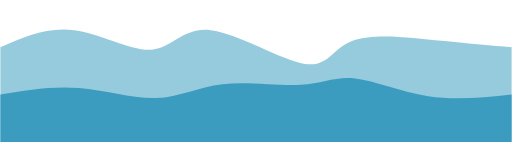
t = 0.00 s
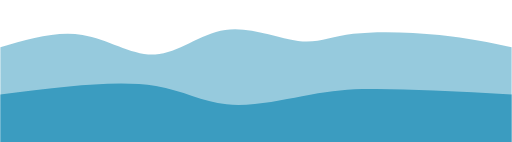
t = 0.75 s
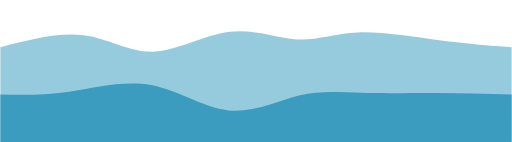
t = 1.25 s
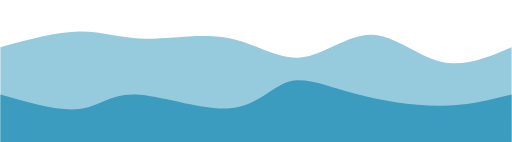
t = 2.00 s
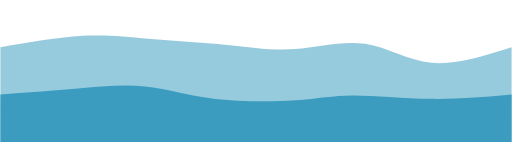
t = 2.75 s
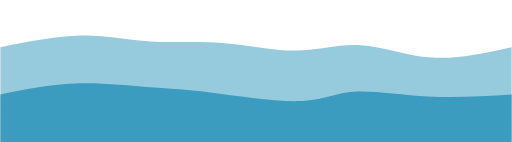
t = 3.25 s

The animated SVG that drew these frames (rendered in a browser with its animation timeline set to each time). Animation: 2 CSS @keyframes rules; one cycle of 4.00 s, repeats indefinitely.

<svg width="100%" height="100%" id="svg" viewBox="0 0 1440 400" xmlns="http://www.w3.org/2000/svg" class="transition duration-300 ease-in-out delay-150"><style>
.path-0{
animation:pathAnim-0 4s;
animation-timing-function: linear;
animation-iteration-count: infinite;
}
@keyframes pathAnim-0{
0%{
d: path("M 0,400 C 0,400 0,133 0,133 C 66.12985228443833,103.90072140158021 132.25970456887666,74.80144280316043 208,85 C 283.74029543112334,95.19855719683957 369.0910340089316,144.69495018893852 427,140 C 484.9089659910684,135.30504981106148 515.3761593953968,76.41875644108555 592,85 C 668.6238406046032,93.58124355891445 791.4043284094813,169.63002404671934 858,180 C 924.5956715905187,190.36997595328066 935.0065269666779,135.0611473720371 994,114 C 1052.993473033322,92.9388526279629 1160.5695637238064,106.12538646513225 1243,115 C 1325.4304362761936,123.87461353486775 1382.7152181380968,128.43730676743388 1440,133 C 1440,133 1440,400 1440,400 Z");
}
25%{
d: path("M 0,400 C 0,400 0,133 0,133 C 83.40913775334937,111.75644108553762 166.81827550669874,90.51288217107523 239,103 C 311.18172449330126,115.48711782892477 372.13603572655444,161.70491240123667 439,158 C 505.86396427344556,154.29508759876333 578.6375815870836,100.66746822397802 647,84 C 715.3624184129164,67.33253177602198 779.3136379251116,87.62521470285124 832,94 C 884.6863620748884,100.37478529714876 926.10786671247,92.83167296461697 994,89 C 1061.89213328753,85.16832703538303 1156.2548952250086,85.04809343868085 1235,93 C 1313.7451047749914,100.95190656131915 1376.8725523874957,116.97595328065958 1440,133 C 1440,133 1440,400 1440,400 Z");
}
50%{
d: path("M 0,400 C 0,400 0,133 0,133 C 79.33150120233597,111.44314668498798 158.66300240467194,89.88629336997596 223,89 C 287.33699759532806,88.11370663002404 336.6794915836482,107.89797320508417 406,109 C 475.3205084163518,110.10202679491583 564.6190312607351,92.52181380968739 641,107 C 717.3809687392649,121.47818619031261 780.8443833734111,168.01477155616627 846,162 C 911.1556166265889,155.98522844383373 978.0034352456203,97.41909996564755 1044,98 C 1109.9965647543797,98.58090003435245 1175.1418756441083,158.30882858124357 1241,174 C 1306.8581243558917,189.69117141875643 1373.429062177946,161.3455857093782 1440,133 C 1440,133 1440,400 1440,400 Z");
}
75%{
d: path("M 0,400 C 0,400 0,133 0,133 C 83.13706630024049,121.43833734111989 166.27413260048098,109.87667468223978 234,105 C 301.725867399519,100.12332531776022 354.04053589831665,101.93163861216075 421,109 C 487.95946410168335,116.06836138783925 569.5637238062521,128.39677086911715 638,133 C 706.4362761937479,137.60322913088285 761.7045688766747,134.48127791137065 825,130 C 888.2954311233253,125.51872208862935 959.6180006870493,119.67811748540021 1022,132 C 1084.3819993129507,144.3218825145998 1137.823428375129,174.80625214702852 1206,178 C 1274.176571624871,181.19374785297148 1357.0882858124355,157.09687392648573 1440,133 C 1440,133 1440,400 1440,400 Z");
}
100%{
d: path("M 0,400 C 0,400 0,133 0,133 C 66.12985228443833,103.90072140158021 132.25970456887666,74.80144280316043 208,85 C 283.74029543112334,95.19855719683957 369.0910340089316,144.69495018893852 427,140 C 484.9089659910684,135.30504981106148 515.3761593953968,76.41875644108555 592,85 C 668.6238406046032,93.58124355891445 791.4043284094813,169.63002404671934 858,180 C 924.5956715905187,190.36997595328066 935.0065269666779,135.0611473720371 994,114 C 1052.993473033322,92.9388526279629 1160.5695637238064,106.12538646513225 1243,115 C 1325.4304362761936,123.87461353486775 1382.7152181380968,128.43730676743388 1440,133 C 1440,133 1440,400 1440,400 Z");
}
}</style><path d="M 0,400 C 0,400 0,133 0,133 C 66.12985228443833,103.90072140158021 132.25970456887666,74.80144280316043 208,85 C 283.74029543112334,95.19855719683957 369.0910340089316,144.69495018893852 427,140 C 484.9089659910684,135.30504981106148 515.3761593953968,76.41875644108555 592,85 C 668.6238406046032,93.58124355891445 791.4043284094813,169.63002404671934 858,180 C 924.5956715905187,190.36997595328066 935.0065269666779,135.0611473720371 994,114 C 1052.993473033322,92.9388526279629 1160.5695637238064,106.12538646513225 1243,115 C 1325.4304362761936,123.87461353486775 1382.7152181380968,128.43730676743388 1440,133 C 1440,133 1440,400 1440,400 Z" stroke="none" stroke-width="0" fill="#3b9cc088" class="transition-all duration-300 ease-in-out delay-150 path-0"></path><style>
.path-1{
animation:pathAnim-1 4s;
animation-timing-function: linear;
animation-iteration-count: infinite;
}
@keyframes pathAnim-1{
0%{
d: path("M 0,400 C 0,400 0,266 0,266 C 72.8450704225352,253.95328065956716 145.6901408450704,241.90656131913434 221,248 C 296.3098591549296,254.09343868086566 374.08450704225356,278.32703538302985 439,276 C 503.91549295774644,273.67296461697015 555.9718309859155,244.7852971487461 626,237 C 696.0281690140845,229.2147028512539 784.0281690140845,242.5317760219856 846,239 C 907.9718309859155,235.4682239780144 943.9154929577464,215.08759876331155 999,221 C 1054.0845070422536,226.91240123668845 1128.3098591549294,259.11782892476816 1205,271 C 1281.6901408450706,282.88217107523184 1360.8450704225352,274.4410855376159 1440,266 C 1440,266 1440,400 1440,400 Z");
}
25%{
d: path("M 0,400 C 0,400 0,266 0,266 C 53.74579182411543,259.8048780487805 107.49158364823086,253.60975609756102 184,242 C 260.50841635176914,230.39024390243898 359.77945723119194,213.36585365853654 438,231 C 516.2205427688081,248.63414634146346 573.3905874270012,300.9268292682927 641,313 C 708.6094125729988,325.0731707317073 786.6581930608038,296.9268292682927 851,282 C 915.3418069391962,267.0731707317073 965.9766403297835,265.3658536585366 1026,261 C 1086.0233596702165,256.6341463414634 1155.4352456200618,249.609756097561 1226,250 C 1296.5647543799382,250.390243902439 1368.282377189969,258.1951219512195 1440,266 C 1440,266 1440,400 1440,400 Z");
}
50%{
d: path("M 0,400 C 0,400 0,266 0,266 C 82.79285468911027,289.8131226382686 165.58570937822054,313.6262452765373 222,307 C 278.41429062177946,300.3737547234627 308.45001717622813,263.3081415321195 381,266 C 453.54998282377187,268.6918584678805 568.6142219168671,311.14118859498456 646,305 C 723.3857780831329,298.85881140501544 763.0930951563037,244.12710408794229 812,230 C 860.9069048436963,215.87289591205771 919.013397457918,242.3503950532463 994,263 C 1068.986602542082,283.6496049467537 1160.8533150120234,298.4713156990725 1238,298 C 1315.1466849879766,297.5286843009275 1377.5733424939883,281.7643421504638 1440,266 C 1440,266 1440,400 1440,400 Z");
}
75%{
d: path("M 0,400 C 0,400 0,266 0,266 C 66.90278254895227,251.28753005839917 133.80556509790455,236.57506011679834 207,231 C 280.19443490209545,225.42493988320166 359.68052215733417,228.98728959120575 416,236 C 472.31947784266583,243.01271040879425 505.4723462727586,253.4757815183786 579,268 C 652.5276537272414,282.5242184816214 766.4300927516317,301.1095843352799 838,300 C 909.5699072483683,298.8904156647201 938.8072827207147,278.0858811405016 993,271 C 1047.1927172792853,263.9141188594984 1126.34077636551,270.5468911027138 1205,272 C 1283.65922363449,273.4531088972862 1361.829611817245,269.7265544486431 1440,266 C 1440,266 1440,400 1440,400 Z");
}
100%{
d: path("M 0,400 C 0,400 0,266 0,266 C 72.8450704225352,253.95328065956716 145.6901408450704,241.90656131913434 221,248 C 296.3098591549296,254.09343868086566 374.08450704225356,278.32703538302985 439,276 C 503.91549295774644,273.67296461697015 555.9718309859155,244.7852971487461 626,237 C 696.0281690140845,229.2147028512539 784.0281690140845,242.5317760219856 846,239 C 907.9718309859155,235.4682239780144 943.9154929577464,215.08759876331155 999,221 C 1054.0845070422536,226.91240123668845 1128.3098591549294,259.11782892476816 1205,271 C 1281.6901408450706,282.88217107523184 1360.8450704225352,274.4410855376159 1440,266 C 1440,266 1440,400 1440,400 Z");
}
}</style><path d="M 0,400 C 0,400 0,266 0,266 C 72.8450704225352,253.95328065956716 145.6901408450704,241.90656131913434 221,248 C 296.3098591549296,254.09343868086566 374.08450704225356,278.32703538302985 439,276 C 503.91549295774644,273.67296461697015 555.9718309859155,244.7852971487461 626,237 C 696.0281690140845,229.2147028512539 784.0281690140845,242.5317760219856 846,239 C 907.9718309859155,235.4682239780144 943.9154929577464,215.08759876331155 999,221 C 1054.0845070422536,226.91240123668845 1128.3098591549294,259.11782892476816 1205,271 C 1281.6901408450706,282.88217107523184 1360.8450704225352,274.4410855376159 1440,266 C 1440,266 1440,400 1440,400 Z" stroke="none" stroke-width="0" fill="#3b9cc0ff" class="transition-all duration-300 ease-in-out delay-150 path-1"></path></svg>
